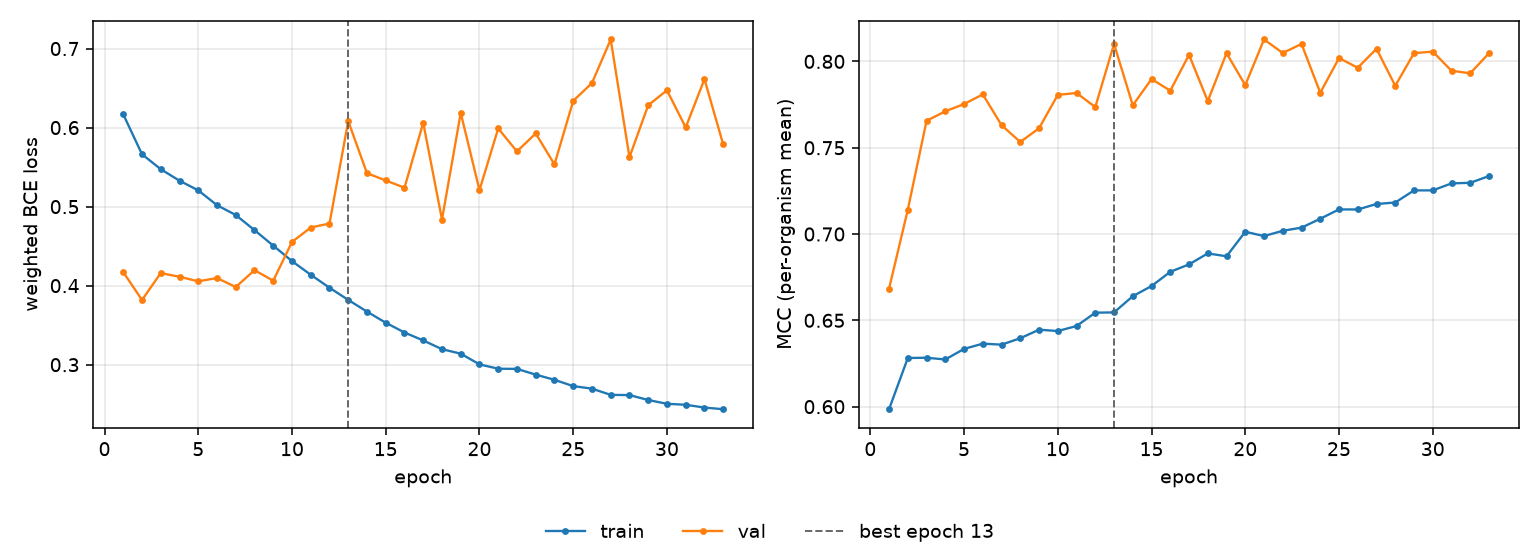

The data file committed next to this chart (first rows):
epoch, tr_loss, vl_loss, tr_mcc, vl_mcc, is_best
1, 0.6167, 0.4171, 0.5985, 0.6683, False
2, 0.5663, 0.3819, 0.6282, 0.7141, False
3, 0.5473, 0.4159, 0.6283, 0.7656, False
4, 0.5328, 0.4112, 0.6273, 0.7711, False
5, 0.5206, 0.4055, 0.6334, 0.7753, False
6, 0.5018, 0.4097, 0.6365, 0.7809, False
7, 0.4894, 0.3982, 0.6359, 0.7631, False
8, 0.4702, 0.4195, 0.6396, 0.7533, False
9, 0.4506, 0.4063, 0.6446, 0.7612, False
10, 0.431, 0.4553, 0.6438, 0.7806, False
11, 0.4137, 0.4735, 0.6467, 0.7817, False
12, 0.3974, 0.4786, 0.6544, 0.7736, False
13, 0.3819, 0.6082, 0.6546, 0.8101, True
14, 0.3671, 0.5422, 0.664, 0.7746, False
15, 0.3531, 0.5331, 0.6699, 0.7898, False
16, 0.3407, 0.5239, 0.6781, 0.783, False
17, 0.3306, 0.6062, 0.6824, 0.8038, False
18, 0.3196, 0.4836, 0.6888, 0.777, False
19, 0.3139, 0.6186, 0.6871, 0.8048, False
20, 0.3004, 0.5208, 0.7013, 0.7862, False
21, 0.2949, 0.5989, 0.6988, 0.8127, False
22, 0.2947, 0.5698, 0.7019, 0.8049, False
23, 0.2874, 0.5926, 0.7037, 0.8101, False
24, 0.2808, 0.5533, 0.7088, 0.7818, False
25, 0.2729, 0.6338, 0.7143, 0.8019, False
26, 0.2697, 0.6564, 0.7142, 0.7963, False
27, 0.2618, 0.7115, 0.7174, 0.8073, False
28, 0.2615, 0.5625, 0.7182, 0.7859, False
29, 0.2553, 0.6283, 0.7253, 0.8048, False
30, 0.2505, 0.6471, 0.7253, 0.8057, False
31, 0.2493, 0.6002, 0.7293, 0.7946, False
32, 0.2457, 0.6612, 0.7297, 0.7931, False
33, 0.2437, 0.5787, 0.7336, 0.8047, False
